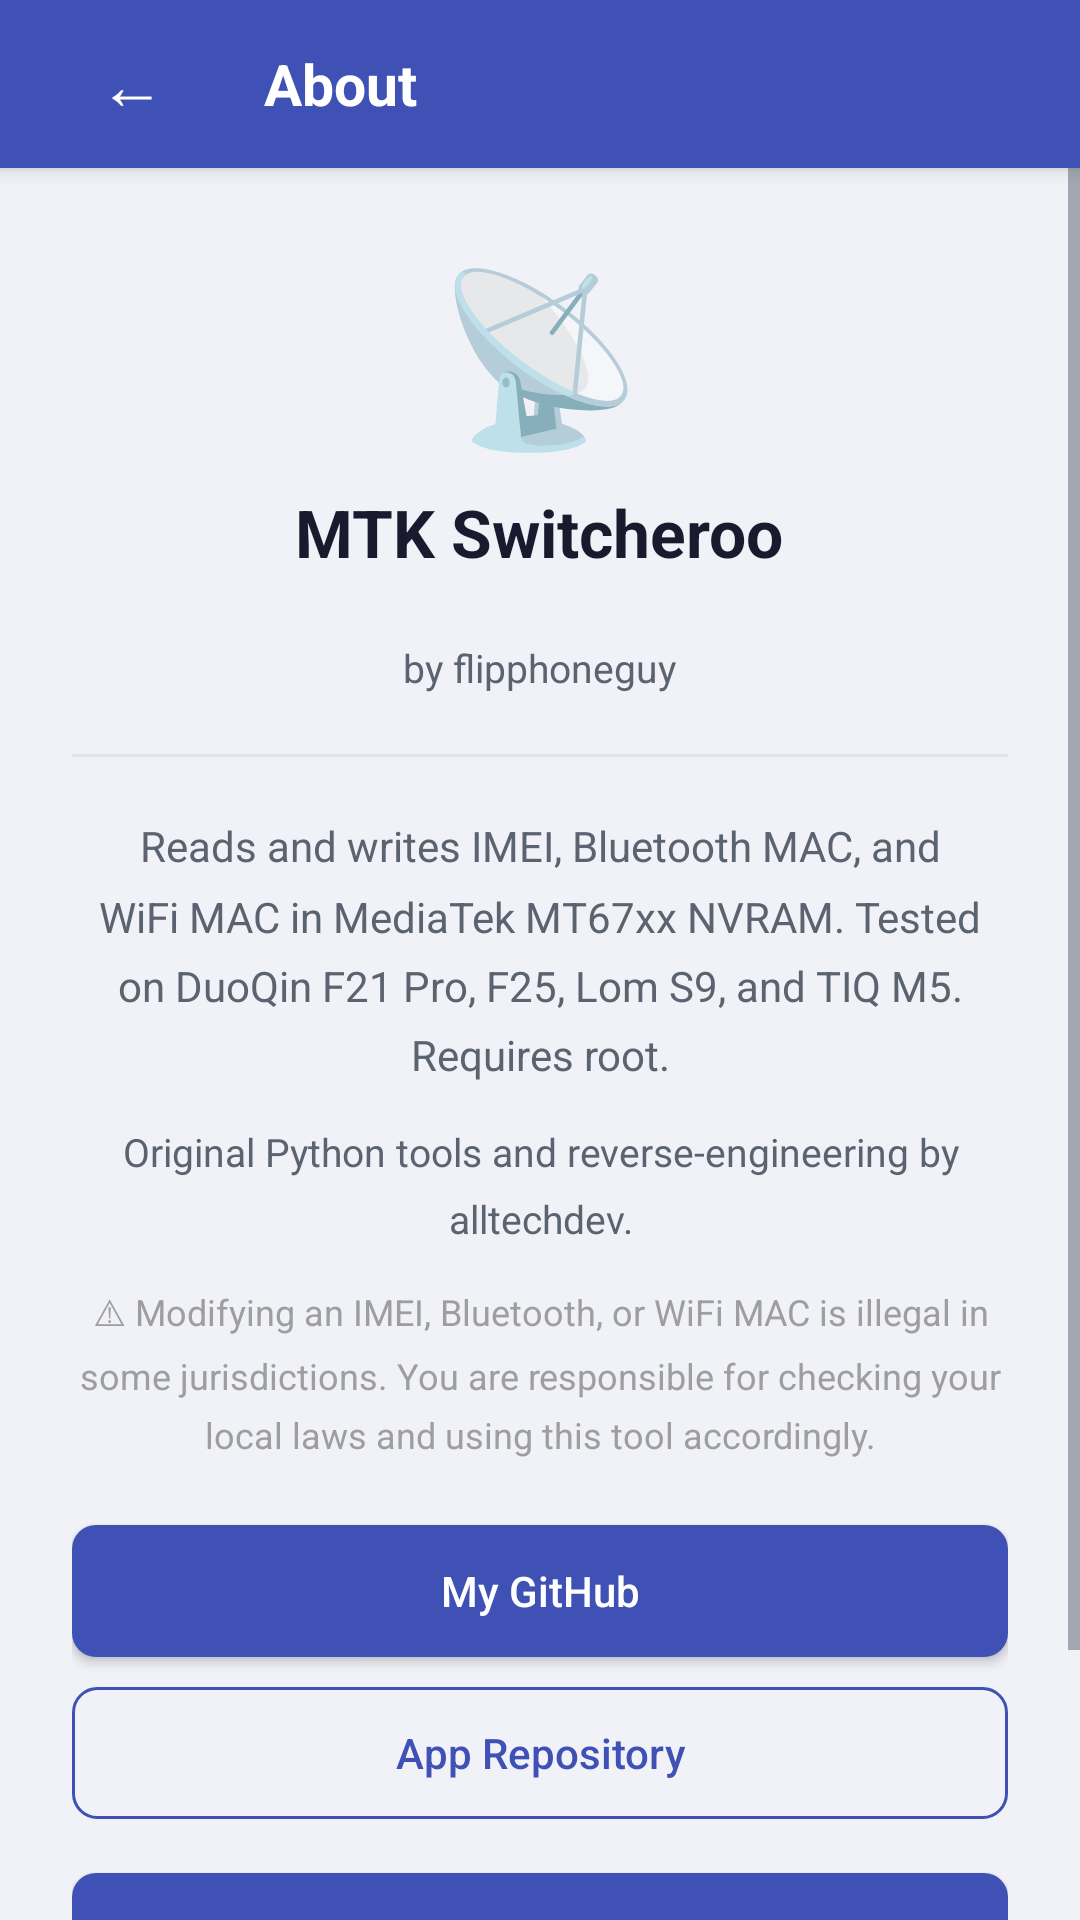

Write the Android layout XML for this screen, with the resource values it uses.
<!-- AndroidManifest.xml: application theme AppTheme -->
<!-- res/layout/activity_info.xml -->
<?xml version="1.0" encoding="utf-8"?>
<LinearLayout
    xmlns:android="http://schemas.android.com/apk/res/android"
    android:layout_width="match_parent"
    android:layout_height="match_parent"
    android:orientation="vertical"
    android:background="@color/bg_page">

    <LinearLayout
        android:layout_width="match_parent"
        android:layout_height="56dp"
        android:background="@color/bg_header"
        android:gravity="center_vertical"
        android:orientation="horizontal"
        android:elevation="4dp">

        <Button
            android:id="@+id/btn_back"
            android:layout_width="wrap_content"
            android:layout_height="48dp"
            android:background="@android:color/transparent"
            android:text="@string/btn_back"
            android:textColor="@color/text_on_primary"
            android:textSize="22sp"
            android:paddingStart="14dp"
            android:paddingEnd="14dp"
            android:focusable="true" />

        <TextView
            android:layout_width="0dp"
            android:layout_height="wrap_content"
            android:layout_weight="1"
            android:text="@string/info_title"
            android:textColor="@color/text_on_primary"
            android:textSize="19sp"
            android:textStyle="bold" />
    </LinearLayout>

    <ScrollView
        android:layout_width="match_parent"
        android:layout_height="0dp"
        android:layout_weight="1"
        android:fillViewport="true">

        <LinearLayout
            android:layout_width="match_parent"
            android:layout_height="wrap_content"
            android:orientation="vertical"
            android:padding="24dp"
            android:gravity="center_horizontal">

            <TextView
                android:layout_width="wrap_content"
                android:layout_height="wrap_content"
                android:text="📡"
                android:textSize="56sp"
                android:layout_marginBottom="8dp" />

            <TextView
                android:layout_width="wrap_content"
                android:layout_height="wrap_content"
                android:text="@string/app_name"
                android:textColor="@color/text_primary"
                android:textSize="22sp"
                android:textStyle="bold" />

            <TextView
                android:id="@+id/version_text"
                android:layout_width="wrap_content"
                android:layout_height="wrap_content"
                android:textColor="@color/text_secondary"
                android:textSize="13sp"
                android:layout_marginTop="2dp" />

            <TextView
                android:layout_width="wrap_content"
                android:layout_height="wrap_content"
                android:text="@string/info_author"
                android:textColor="@color/text_secondary"
                android:textSize="13sp"
                android:layout_marginTop="2dp" />

            <View
                android:layout_width="match_parent"
                android:layout_height="1dp"
                android:background="@color/divider"
                android:layout_marginTop="20dp"
                android:layout_marginBottom="20dp" />

            <TextView
                android:layout_width="match_parent"
                android:layout_height="wrap_content"
                android:text="@string/info_blurb"
                android:textColor="@color/text_secondary"
                android:textSize="14sp"
                android:lineSpacingMultiplier="1.4"
                android:gravity="center"
                android:layout_marginBottom="14dp" />

            <TextView
                android:layout_width="match_parent"
                android:layout_height="wrap_content"
                android:text="@string/info_credit"
                android:textColor="@color/text_secondary"
                android:textSize="13sp"
                android:lineSpacingMultiplier="1.4"
                android:gravity="center"
                android:layout_marginBottom="14dp" />

            <TextView
                android:layout_width="match_parent"
                android:layout_height="wrap_content"
                android:text="@string/info_disclaimer"
                android:textColor="@color/text_hint"
                android:textSize="12sp"
                android:lineSpacingMultiplier="1.4"
                android:gravity="center"
                android:layout_marginBottom="22dp" />

            <Button
                android:id="@+id/btn_github"
                android:layout_width="match_parent"
                android:layout_height="44dp"
                android:text="@string/info_github_label"
                style="@style/BtnPrimary"
                android:layout_marginBottom="10dp"
                android:nextFocusUp="@+id/btn_back"
                android:nextFocusDown="@+id/btn_repo" />

            <Button
                android:id="@+id/btn_repo"
                android:layout_width="match_parent"
                android:layout_height="44dp"
                android:text="@string/info_repo_label"
                style="@style/BtnOutline"
                android:layout_marginBottom="18dp"
                android:nextFocusUp="@+id/btn_github"
                android:nextFocusDown="@+id/btn_orig_author" />

            <Button
                android:id="@+id/btn_orig_author"
                android:layout_width="match_parent"
                android:layout_height="44dp"
                android:text="@string/info_orig_author_label"
                style="@style/BtnPrimary"
                android:layout_marginBottom="10dp"
                android:nextFocusUp="@+id/btn_repo"
                android:nextFocusDown="@+id/btn_orig_repo" />

            <Button
                android:id="@+id/btn_orig_repo"
                android:layout_width="match_parent"
                android:layout_height="44dp"
                android:text="@string/info_orig_repo_label"
                style="@style/BtnOutline"
                android:nextFocusUp="@+id/btn_orig_author" />

        </LinearLayout>
    </ScrollView>

</LinearLayout>
<!-- resources referenced by this layout -->
<resources>
  <color name="bg_header">#3F51B5</color>
  <color name="bg_page">#F0F2F8</color>
  <color name="divider">#E0E3F0</color>
  <color name="text_hint">#9E9E9E</color>
  <color name="text_on_primary">#FFFFFF</color>
  <color name="text_primary">#1A1A2E</color>
  <color name="text_secondary">#5C6370</color>
  <string name="app_name">MTK Switcheroo</string>
  <string name="btn_back">←</string>
  <string name="info_author">by flipphoneguy</string>
  <string name="info_blurb">Reads and writes IMEI, Bluetooth MAC, and WiFi MAC in MediaTek MT67xx NVRAM. Tested on DuoQin F21 Pro, F25, Lom S9, and TIQ M5. Requires root.</string>
  <string name="info_credit">Original Python tools and reverse-engineering by alltechdev.</string>
  <string name="info_disclaimer">⚠ Modifying an IMEI, Bluetooth, or WiFi MAC is illegal in some jurisdictions. You are responsible for checking your local laws and using this tool accordingly.</string>
  <string name="info_github_label">My GitHub</string>
  <string name="info_orig_author_label">alltechdev</string>
  <string name="info_orig_repo_label">Original Repository</string>
  <string name="info_repo_label">App Repository</string>
  <string name="info_title">About</string>
  <style name="BtnOutline">
          <item name="android:background">@drawable/btn_outline</item>
          <item name="android:textColor">@color/btn_outline_text</item>
          <item name="android:textSize">14sp</item>
          <item name="android:textAllCaps">false</item>
          <item name="android:minHeight">44dp</item>
          <item name="android:paddingStart">16dp</item>
          <item name="android:paddingEnd">16dp</item>
          <item name="android:focusable">true</item>
          <item name="android:gravity">center</item>
      </style>
  <style name="BtnPrimary">
          <item name="android:background">@drawable/btn_filled</item>
          <item name="android:textColor">@color/text_on_primary</item>
          <item name="android:textSize">14sp</item>
          <item name="android:textAllCaps">false</item>
          <item name="android:minHeight">44dp</item>
          <item name="android:paddingStart">20dp</item>
          <item name="android:paddingEnd">20dp</item>
          <item name="android:focusable">true</item>
          <item name="android:gravity">center</item>
      </style>
  <style name="AppTheme" parent="android:Theme.Material.Light.NoActionBar">
          <item name="android:colorPrimary">@color/primary</item>
          <item name="android:colorPrimaryDark">@color/primary_dark</item>
          <item name="android:colorAccent">@color/accent</item>
          <item name="android:windowBackground">@color/bg_page</item>
          <item name="android:listSelector">@drawable/item_bg</item>
          <item name="android:textColorPrimary">@color/text_primary</item>
          <item name="android:textColorSecondary">@color/text_secondary</item>
          <item name="android:textColorHint">@color/text_hint</item>
      </style>
  <color name="btn_outline_text">#3F51B5</color>
  <color name="primary">#3F51B5</color>
  <color name="primary_dark">#303F9F</color>
  <color name="accent">#00BFA5</color>
  <color name="btn_outline_focused_bg">#E8EAF6</color>
  <color name="btn_outline_border">#3F51B5</color>
  <color name="item_pressed_bg">#C5CAF0</color>
  <color name="btn_disabled">#B0B8D8</color>
  <color name="btn_focused">#303F9F</color>
  <color name="btn_pressed">#283593</color>
  <color name="btn_normal">#3F51B5</color>
  <color name="item_focused_border">#3F51B5</color>
</resources>
